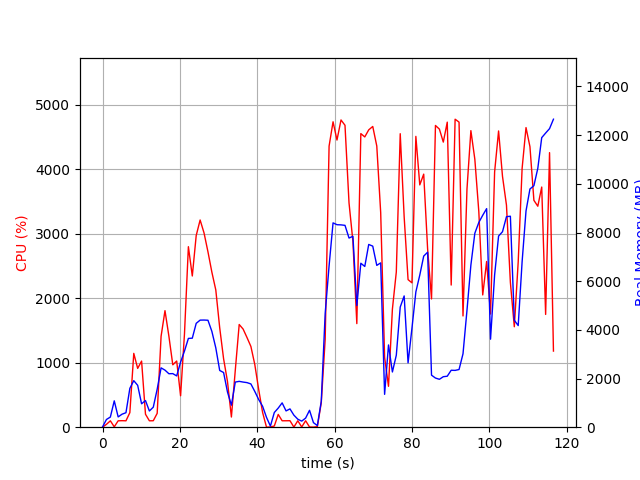

Data behind this chart, as committed beside it:
elapsed_time, nproc, cpu, mem_real, mem_virtual
5.91278076171875e-05, 1, 0.0, 10.78, 3188
1.01, 2, 44.6, 317.3, 958.1
2.02, 2, 99.0, 417.2, 1046
3.03, 7, 5.9, 1083, 4015
4.038, 2, 99.2, 422.7, 1766
5.046, 2, 101.1, 534.9, 1866
6.055, 2, 99.2, 595.5, 1952
7.063, 5, 225.8, 1596, 4351
8.077, 7, 1145, 1912, 6011
9.086, 5, 911.9, 1720, 4485
10.1, 3, 1026, 961.9, 3134
11.11, 3, 201.2, 1094, 3254
12.11, 2, 99.2, 666.6, 2043
13.12, 2, 100.1, 823.2, 2239
14.13, 3, 215.1, 1560, 3562
15.14, 4, 1409, 2438, 4948
16.15, 4, 1807, 2345, 4967
17.16, 4, 1412, 2197, 5206
18.17, 4, 967.3, 2202, 5454
19.18, 4, 1026, 2107, 5729
20.18, 5, 487.5, 2673, 7010
21.19, 5, 1449, 3130, 7639
22.2, 5, 2799, 3648, 7812
23.21, 5, 2345, 3658, 8059
24.22, 5, 2972, 4267, 8443
25.24, 5, 3213, 4400, 8583
26.25, 5, 3012, 4403, 8894
27.26, 5, 2720, 4395, 9339
28.28, 4, 2404, 3937, 8610
29.29, 4, 2128, 3260, 8353
30.3, 3, 1543, 2331, 6336
31.31, 3, 1061, 2246, 6468
32.32, 3, 707.2, 1443, 6630
33.32, 2, 157.7, 904.8, 3720
34.33, 2, 884.2, 1854, 3906
35.34, 2, 1592, 1884, 3926
36.35, 2, 1522, 1855, 3942
37.36, 2, 1391, 1832, 3941
38.37, 2, 1252, 1778, 3955
39.38, 2, 972.4, 1470, 3975
40.38, 2, 583.8, 1136, 3995
41.39, 2, 229.0, 861.1, 3995
42.4, 2, 1.0, 404.6, 1693
43.41, 2, 3.0, 44.49, 151.4
44.43, 5, 18.8, 603.5, 2342
45.44, 4, 197.8, 785.6, 2436
46.45, 5, 99.6, 999.8, 2964
47.46, 3, 99.8, 669.2, 2014
48.47, 3, 100.8, 752.1, 2126
49.49, 5, 2.0, 494.9, 2284
50.5, 3, 99.8, 329, 1544
51.51, 3, 4.0, 249.8, 1480
52.52, 3, 99.8, 373.5, 1584
53.53, 6, 3.0, 694.1, 2753
54.55, 3, 1.0, 187.5, 1430
55.56, 2, 7.9, 65.81, 185.8
56.57, 1, 378.8, 1066, 6013
57.58, 1, 1362, 4675, 14381
58.59, 1, 4359, 6630, 14381
59.62, 1, 4736, 8396, 20571
... 56 more rows
